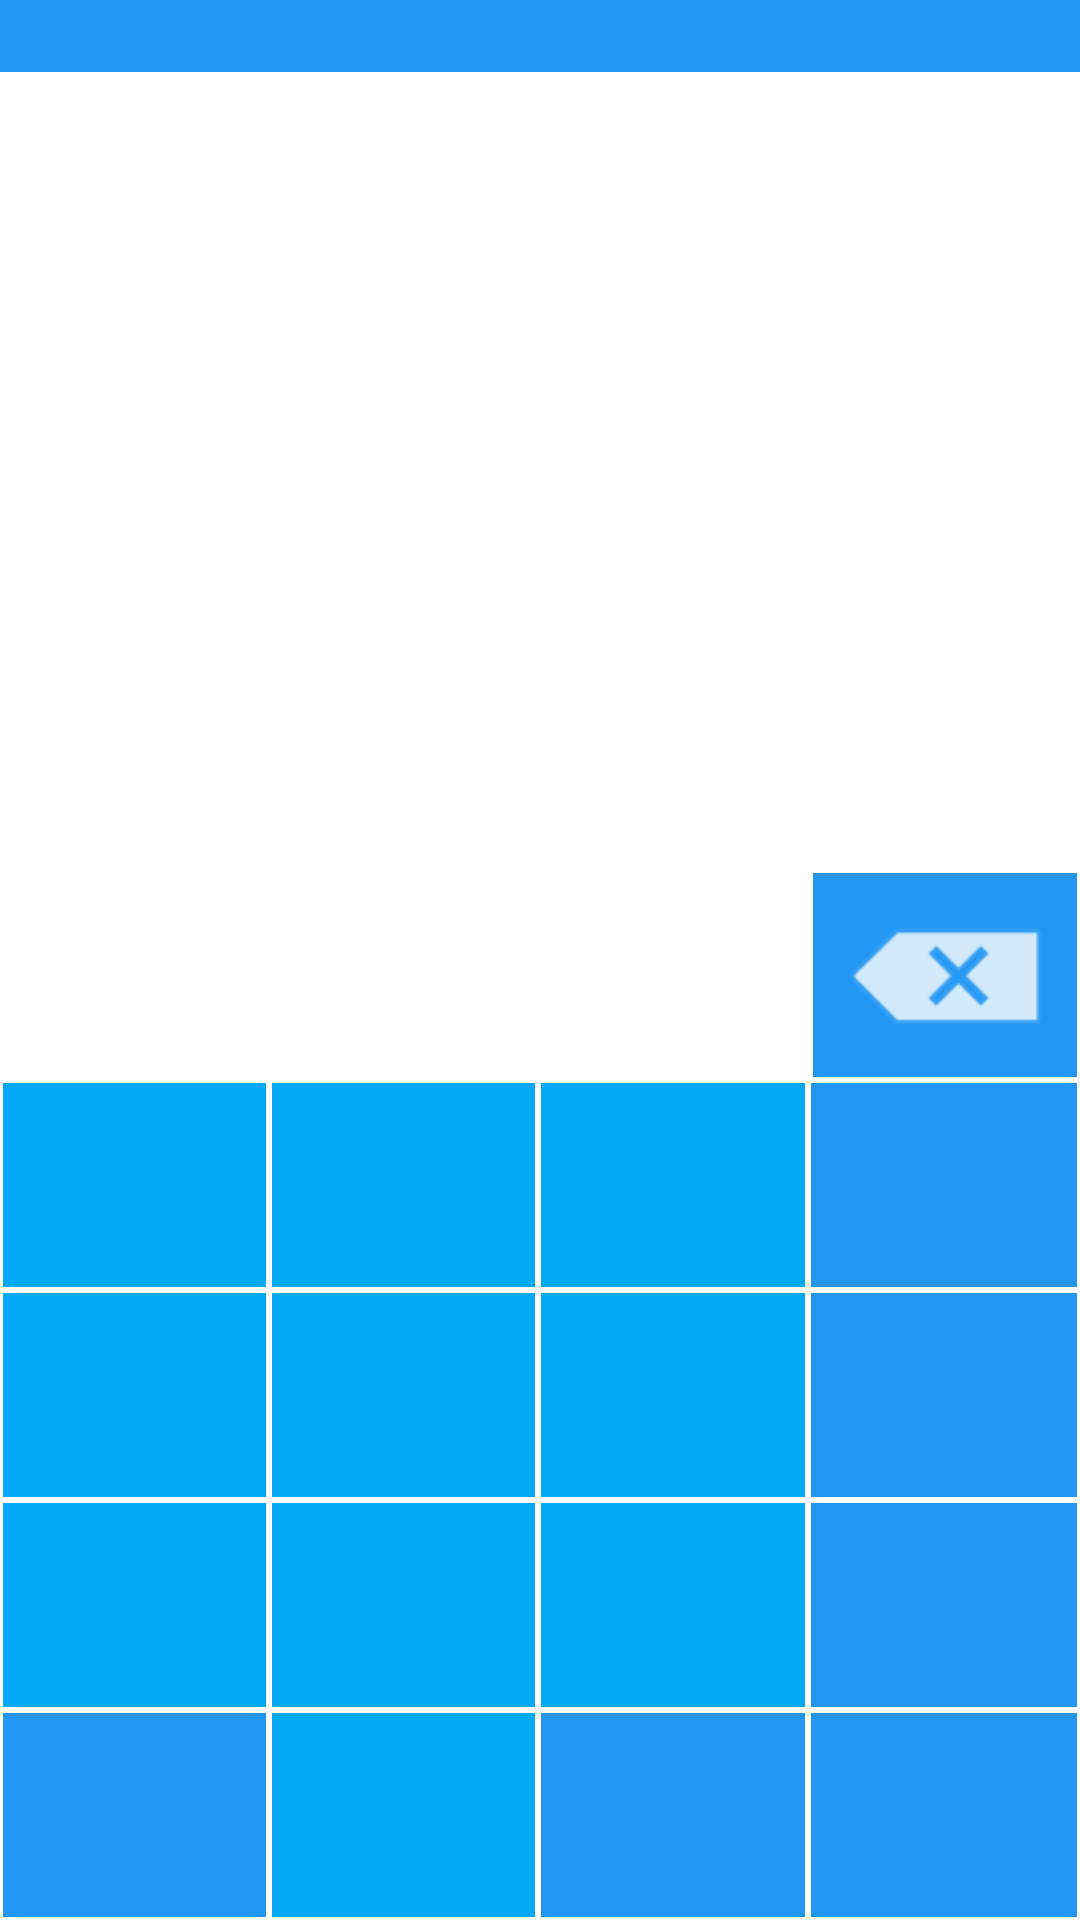

Layout XML and referenced resources for this Android screen:
<!-- AndroidManifest.xml: application theme CustomTheme -->
<!-- res/layout/activity_calculate.xml -->
<RelativeLayout
    xmlns:android="http://schemas.android.com/apk/res/android"
    xmlns:tools="http://schemas.android.com/tools"
    android:layout_width="match_parent"
    android:layout_height="match_parent"
    tools:context="com.howard.mymath.Calculate">

    <View
        android:layout_width="wrap_content"
        android:layout_height="24dp"
        android:id="@+id/view"
        android:background="@color/material_drawer_primary"
        android:layout_alignParentTop="true"
        android:layout_alignParentStart="true" />

    <android.support.v7.widget.Toolbar
        android:id="@+id/toolbar_cal"
        android:layout_width="match_parent"
        android:layout_height="?attr/actionBarSize"
        android:background="?attr/colorPrimary"
        android:elevation="4dp"
        android:layout_below="@+id/view"
        android:layout_alignParentStart="true" />

    <TableLayout
        android:layout_width="match_parent"
        android:layout_height="280dp"
        android:id="@+id/table"
        android:layout_alignParentStart="true"
        android:layout_alignParentBottom="true"
        android:layout_alignParentEnd="true">
        <TableRow
            android:layout_width="fill_parent"
            android:layout_height="wrap_content"
            android:layout_weight="0.25"
            >
            <Button
                android:id="@+id/num7"
                android:layout_height="fill_parent"
                android:layout_weight="0.25"
                android:text="7"
                style="@style/NumberButton"
                android:background="@drawable/button" />

            <Button
                android:id="@+id/num8"
                android:layout_height="fill_parent"
                android:layout_weight="0.25"
                style="@style/NumberButton"
                android:background="@drawable/button"
                android:text="8"  />

            <Button
                android:id="@+id/num9"
                android:layout_height="fill_parent"
                android:layout_weight="0.25"
                style="@style/NumberButton"
                android:background="@drawable/button"
                android:text="9" />

            <Button
                android:id="@+id/division"
                android:layout_height="fill_parent"
                android:layout_weight="0.25"
                style="@style/NumberButton"
                android:background="@drawable/symbol"
                android:text="÷" />
        </TableRow>

        <TableRow
            android:layout_width="fill_parent"
            android:layout_height="wrap_content"
            android:layout_weight="0.25"
            >
            <Button
                android:id="@+id/num4"
                android:layout_height="fill_parent"
                android:layout_weight="0.25"
                style="@style/NumberButton"
                android:background="@drawable/button"
                android:text="4" />

            <Button
                android:id="@+id/num5"
                android:layout_height="fill_parent"
                android:layout_weight="0.25"
                style="@style/NumberButton"
                android:background="@drawable/button"
                android:text="5"  />

            <Button
                android:id="@+id/num6"
                android:layout_height="fill_parent"
                android:layout_weight="0.25"
                style="@style/NumberButton"
                android:background="@drawable/button"
                android:text="6" />

            <Button
                android:id="@+id/multiply"
                android:layout_height="fill_parent"
                android:layout_weight="0.25"
                style="@style/NumberButton"
                android:background="@drawable/symbol"
                android:text="×" />
        </TableRow>

        <TableRow
            android:layout_width="fill_parent"
            android:layout_height="wrap_content"
            android:layout_weight="0.25"
            >
            <Button
                android:id="@+id/num1"
                android:layout_height="fill_parent"
                android:layout_weight="0.25"
                style="@style/NumberButton"
                android:background="@drawable/button"
                android:text="1" />

            <Button
                android:id="@+id/num2"
                android:layout_height="fill_parent"
                android:layout_weight="0.25"
                style="@style/NumberButton"
                android:background="@drawable/button"
                android:text="2"  />

            <Button
                android:id="@+id/num3"
                android:layout_height="fill_parent"
                android:layout_weight="0.25"
                style="@style/NumberButton"
                android:background="@drawable/button"
                android:text="3" />

            <Button
                android:id="@+id/minus"
                android:layout_height="fill_parent"
                android:layout_weight="0.25"
                style="@style/NumberButton"
                android:background="@drawable/symbol"
                android:text="-" />
        </TableRow>
        <TableRow
            android:layout_width="fill_parent"
            android:layout_height="wrap_content"
            android:layout_weight="0.25"
            >
            <Button
                android:id="@+id/dot"
                android:layout_height="fill_parent"
                android:layout_weight="0.25"
                style="@style/NumberButton"
                android:background="@drawable/symbol"
                android:text="." />

            <Button
                android:id="@+id/num0"
                android:layout_height="fill_parent"
                android:layout_weight="0.25"
                style="@style/NumberButton"
                android:background="@drawable/button"
                android:text="0"  />

            <Button
                android:id="@+id/equ"
                android:layout_height="fill_parent"
                android:layout_weight="0.25"
                style="@style/NumberButton"
                android:background="@drawable/symbol"
                android:text="=" />

            <Button
                android:id="@+id/plus"
                android:layout_height="fill_parent"
                android:layout_weight="0.25"
                style="@style/NumberButton"
                android:background="@drawable/symbol"
                android:text="+" />
        </TableRow>
    </TableLayout>

    <LinearLayout
        android:orientation="horizontal"
        android:layout_width="match_parent"
        android:layout_height="70dp"
        android:id="@+id/linearLayout"
        android:layout_above="@+id/table"
        android:layout_alignParentStart="true" >
            <TextView
                android:layout_width="match_parent"
                android:layout_weight="0.25"
                android:layout_height="fill_parent"
                android:id="@+id/editText"
                android:singleLine="true"
                android:gravity="end"
                android:ellipsize="start"
                android:background="@color/window_background" />

            <ImageButton
                android:layout_width="match_parent"
                android:layout_weight="0.75"
                android:layout_height="fill_parent"
                android:id="@+id/delete"
                android:src="@android:drawable/ic_input_delete"
                android:longClickable="true"
                style="@style/NumberButton"
                android:background="@drawable/symbol"
                android:baselineAlignBottom="false" />
    </LinearLayout>

    <EditText
        android:layout_width="fill_parent"
        android:background="@color/window_background"
        android:layout_height="match_parent"
        android:id="@+id/showResult"
        android:gravity="bottom|end"
        android:editable="false"
        android:layout_above="@+id/linearLayout"
        android:layout_below="@+id/toolbar_cal"
        android:layout_alignParentStart="true"
        />
</RelativeLayout>
<!-- resources referenced by this layout -->
<resources>
  <color name="material_drawer_primary">#2196F3</color>
  <!-- drawable button (drawable) -->
  <?xml version="1.0" encoding="utf-8"?>
  <selector xmlns:android="http://schemas.android.com/apk/res/android">
      <item android:state_pressed="true">
          <shape>
              <solid android:color="#1976D2"/>
          </shape>
      </item>
  
      <item android:state_pressed="false">
          <shape>
              <solid android:color="#03A9F4"/>
          </shape>
      </item>
  </selector>
  <!-- drawable symbol (drawable) -->
  <?xml version="1.0" encoding="utf-8"?>
  <selector xmlns:android="http://schemas.android.com/apk/res/android">
      <item android:state_pressed="true">
          <shape>
              <solid android:color="#1976D2"/>
          </shape>
      </item>
  
      <item android:state_pressed="false">
          <shape>
              <solid android:color="#2196F3"/>
          </shape>
      </item>
  </selector>
  <style name="NumberButton">
          <item name="android:textSize">40sp</item>
          <item name="android:textColor">@color/md_white_1000</item>
          <item name="android:layout_margin">1dp</item>
      </style>
  <style name="CustomTheme" parent="MaterialDrawerTheme.Light.TranslucentStatus">
          
          <item name="colorPrimary">@color/material_drawer_primary</item>
          <item name="colorPrimaryDark">@color/material_drawer_primary_dark</item>
          <item name="colorAccent">@color/material_drawer_accent</item>
          <item name="android:textColorPrimary">@color/material_drawer_header_selection_text</item>
          <item name="android:textColor">@color/material_drawer_primary_text</item>
          
          <item name="material_drawer_window_background">@color/material_drawer_window_background</item>
          <item name="material_drawer_background">@color/material_drawer_background</item>
          <item name="material_drawer_icons">@color/material_drawer_icons</item>
          <item name="material_drawer_primary_text">@color/material_drawer_primary_text</item>
          <item name="material_drawer_primary_icon">@color/material_drawer_primary_icon</item>
          <item name="material_drawer_secondary_text">@color/material_drawer_secondary_text</item>
          <item name="material_drawer_hint_text">@color/material_drawer_hint_text</item>
          <item name="material_drawer_divider">@color/material_drawer_divider</item>
          <item name="material_drawer_selected">@color/material_drawer_selected</item>
          <item name="material_drawer_selected_text">@color/material_drawer_selected_text</item>
          <item name="material_drawer_header_selection_text">@color/material_drawer_header_selection_text</item>
  
          <item name="windowActionModeOverlay">true</item>
      </style>
  <color name="material_drawer_primary_dark">#1976D2</color>
  <color name="material_drawer_accent">#FF4081</color>
  <color name="material_drawer_header_selection_text">#FFF</color>
  <color name="material_drawer_primary_text">#000000</color>
  <color name="material_drawer_window_background">#F9F9F9</color>
  <color name="material_drawer_background">#F9F9F9</color>
  <color name="material_drawer_icons">#FFF</color>
  <color name="material_drawer_primary_icon">#8A000000</color>
  <color name="material_drawer_secondary_text">#8A000000</color>
  <color name="material_drawer_hint_text">#42000000</color>
  <color name="material_drawer_divider">#1F000000</color>
  <color name="material_drawer_selected">#E8E8E8</color>
  <color name="material_drawer_selected_text">#2196F3</color>
</resources>
